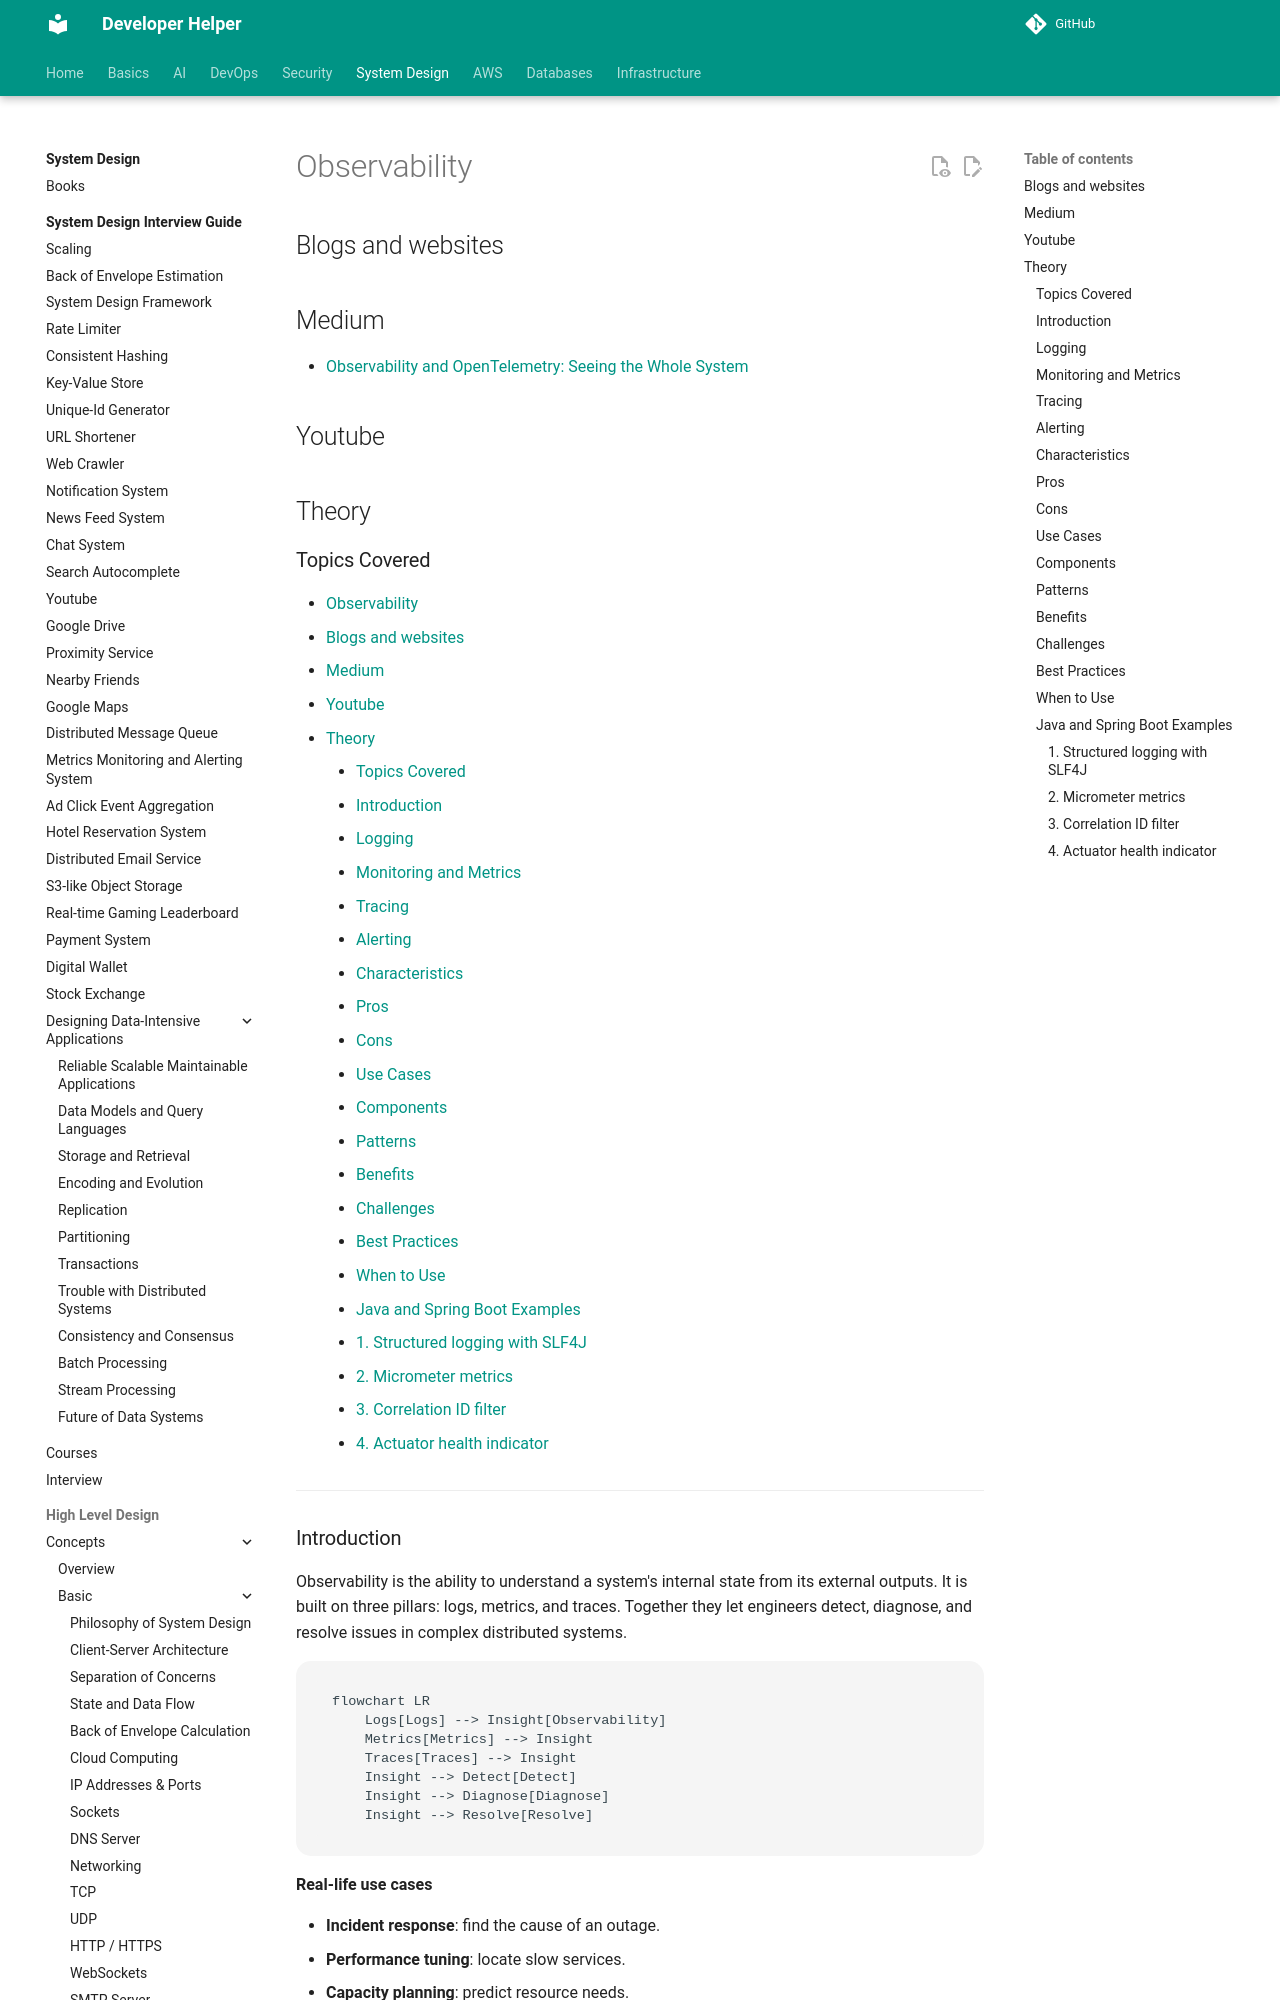

repository: abhishekghoshh/developer-helper · page: system-design/high-level/concepts/advanced/observability/index.html · generator: mkdocs

# Observability

## Blogs and websites


## Medium

- [Observability and OpenTelemetry: Seeing the Whole System](https://medium.com/@tahirbalarabe2/observability-and-opentelemetry-seeing-the-whole-system-bc3e2ebc6d60)


## Youtube


## Theory


### Topics Covered

- [Observability](#observability)
  - [Blogs and websites](#blogs-and-websites)
  - [Medium](#medium)
  - [Youtube](#youtube)
  - [Theory](#theory)
    - [Topics Covered](#topics-covered)
    - [Introduction](#introduction)
    - [Logging](#logging)
    - [Monitoring and Metrics](#monitoring-and-metrics)
    - [Tracing](#tracing)
    - [Alerting](#alerting)
    - [Characteristics](#characteristics)
    - [Pros](#pros)
    - [Cons](#cons)
    - [Use Cases](#use-cases)
    - [Components](#components)
    - [Patterns](#patterns)
    - [Benefits](#benefits)
    - [Challenges](#challenges)
    - [Best Practices](#best-practices)
    - [When to Use](#when-to-use)
    - [Java and Spring Boot Examples](#java-and-spring-boot-examples)
      - [1. Structured logging with SLF4J](#1-structured-logging-with-slf4j)
      - [2. Micrometer metrics](#2-micrometer-metrics)
      - [3. Correlation ID filter](#3-correlation-id-filter)
      - [4. Actuator health indicator](#4-actuator-health-indicator)

---
